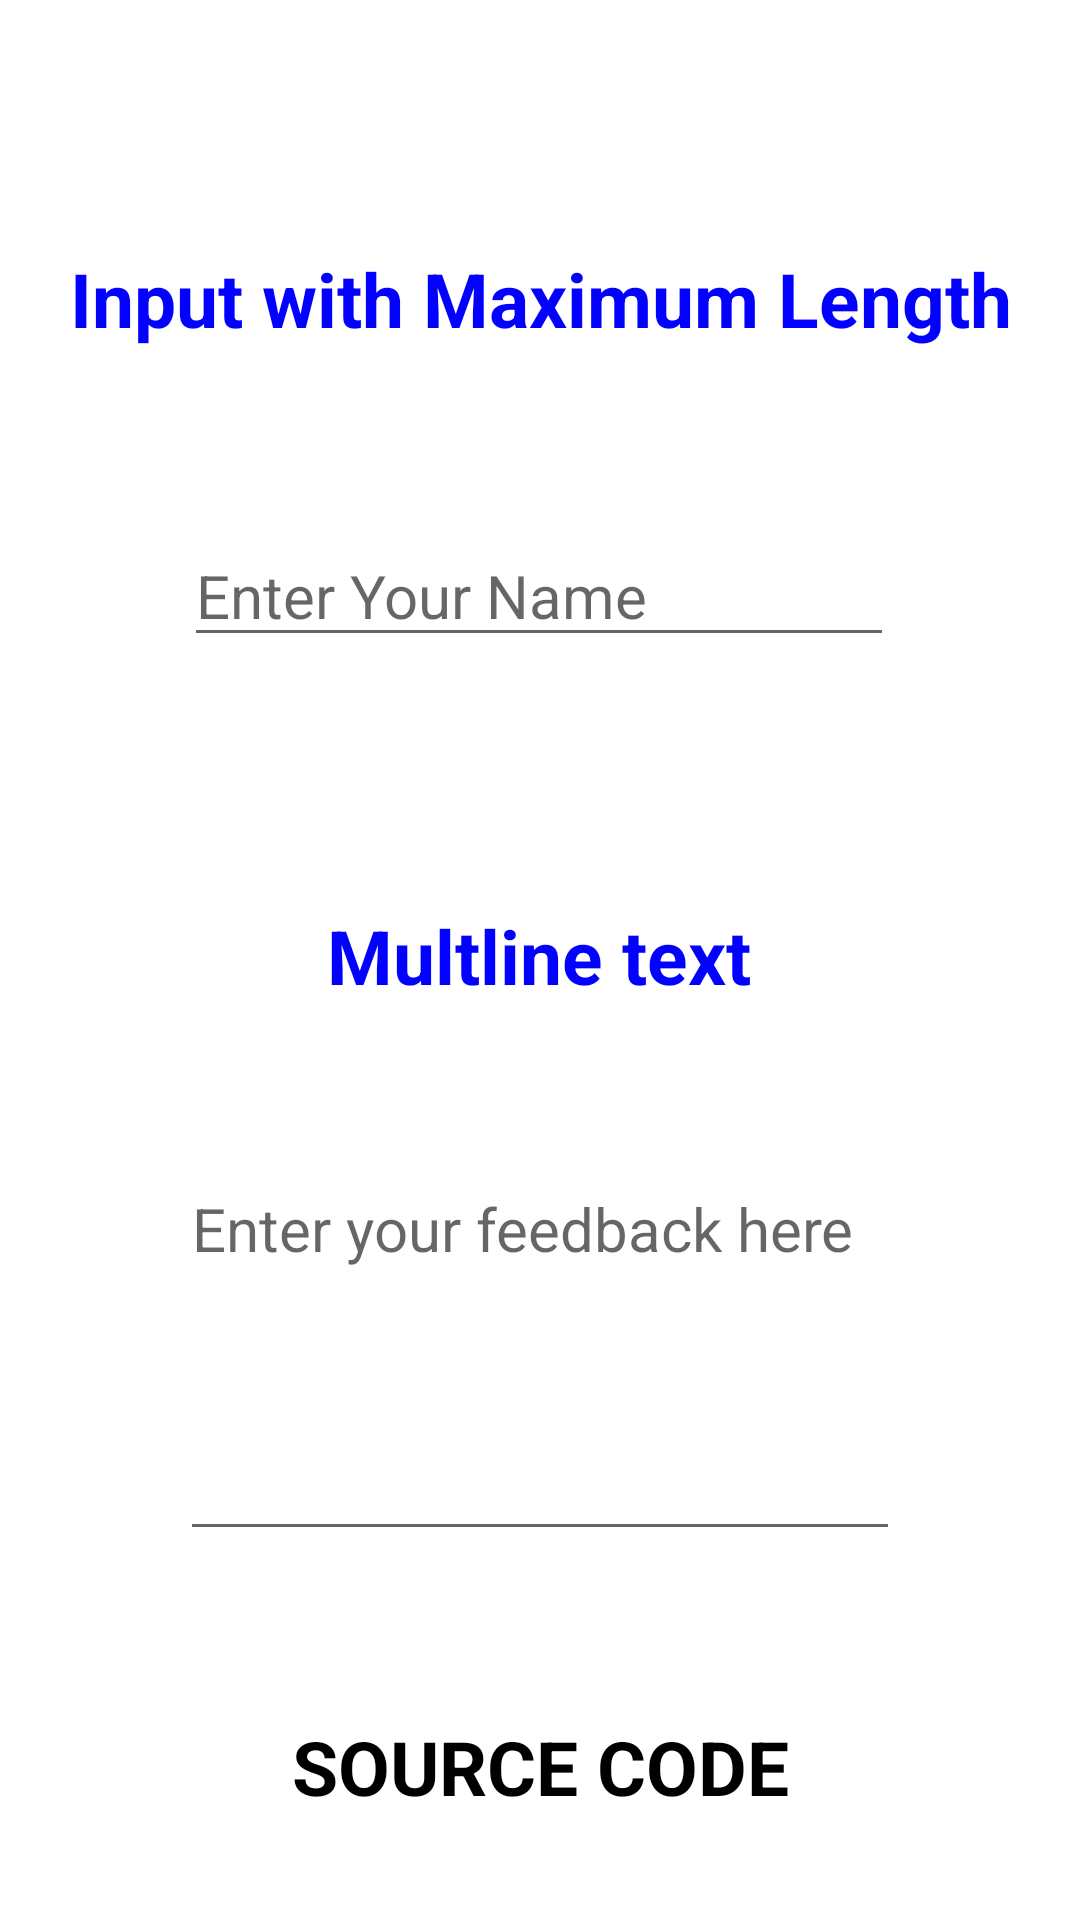

Android layout source for this screen:
<!-- AndroidManifest.xml: application theme Theme.AndriodLearning -->
<!-- res/layout/activity_inputs_click.xml -->
<?xml version="1.0" encoding="utf-8"?>
<androidx.constraintlayout.widget.ConstraintLayout xmlns:android="http://schemas.android.com/apk/res/android"
    xmlns:app="http://schemas.android.com/apk/res-auto"
    xmlns:tools="http://schemas.android.com/tools"
    android:layout_width="match_parent"
    android:layout_height="match_parent"
    android:backgroundTint="#D62424"
    tools:context=".Inputs_click">

    <TextView
        android:id="@+id/textView"
        android:layout_width="380dp"
        android:layout_height="63dp"
        android:layout_marginTop="68dp"
        android:text="Input with Maximum Length"
        android:textSize="25sp"
        android:foregroundGravity="center"
        android:gravity="center"
        android:textStyle="bold"
        android:textColor="#0200FF"
        app:layout_constraintEnd_toEndOf="parent"
        app:layout_constraintStart_toStartOf="parent"
        app:layout_constraintTop_toTopOf="parent" />

    <EditText
        android:id="@+id/editTextTextPersonName"
        android:layout_width="wrap_content"
        android:layout_height="wrap_content"
        android:layout_marginTop="44dp"
        android:ems="10"
        android:foregroundGravity="center_vertical"
        android:hint="Enter Your Name"
        android:inputType="textPersonName"
        android:textSize="20sp"
        app:layout_constraintEnd_toEndOf="parent"
        app:layout_constraintHorizontal_bias="0.497"
        app:layout_constraintStart_toStartOf="parent"
        app:layout_constraintTop_toBottomOf="@+id/textView" />

    <TextView
        android:id="@+id/textView3"
        android:layout_width="292dp"
        android:layout_height="55dp"
        android:layout_marginTop="72dp"
        android:foregroundGravity="center"
        android:gravity="center"
        android:text="Multline text"
        android:textColor="#0200FF"
        android:textSize="25dp"
        android:textStyle="bold"
        app:layout_constraintEnd_toEndOf="parent"
        app:layout_constraintHorizontal_bias="0.495"
        app:layout_constraintStart_toStartOf="parent"
        app:layout_constraintTop_toBottomOf="@+id/editTextTextPersonName" />

    <EditText
        android:id="@+id/editTextTextMultiLine"
        android:layout_width="240dp"
        android:layout_height="131dp"
        android:layout_marginTop="40dp"
        android:ems="10"
        android:gravity="start|top"
        android:hint="Enter your feedback here"
        android:inputType="textMultiLine"
        android:textSize="20sp"
        app:layout_constraintEnd_toEndOf="parent"
        app:layout_constraintStart_toStartOf="parent"
        app:layout_constraintTop_toBottomOf="@+id/textView3" />

    <TextView
        android:id="@+id/textView4"
        android:layout_width="220dp"
        android:layout_height="40dp"
        android:layout_marginTop="52dp"
        android:background="#FFFFFF"
        android:backgroundTint="#FFFFFF"
        android:gravity="center"
        android:onClick="input_src"
        android:text="SOURCE CODE"
        android:textColor="#000000"
        android:textColorHighlight="#171616"
        android:textSize="25sp"
        android:textStyle="bold"
        app:layout_constraintEnd_toEndOf="parent"
        app:layout_constraintStart_toStartOf="parent"
        app:layout_constraintTop_toBottomOf="@+id/editTextTextMultiLine" />
</androidx.constraintlayout.widget.ConstraintLayout>
<!-- resources referenced by this layout -->
<resources>
  <style name="Theme.AndriodLearning" parent="Theme.MaterialComponents.Light.NoActionBar">
          
          <item name="colorPrimary">@color/purple_500</item>
          <item name="colorPrimaryVariant">@color/purple_700</item>
          <item name="colorOnPrimary">@color/white</item>
          
          <item name="colorSecondary">@color/teal_200</item>
          <item name="colorSecondaryVariant">@color/teal_700</item>
          <item name="colorOnSecondary">@color/black</item>
          
          <item name="android:statusBarColor" tools:targetApi="l">?attr/colorPrimaryVariant</item>
          
      </style>
  <color name="purple_500">#1608D5</color>
  <color name="purple_700">#FF3700B3</color>
  <color name="white">#FFFFFFFF</color>
  <color name="teal_200">#1D32F0</color>
  <color name="teal_700">#FF018786</color>
  <color name="black">#FF000000</color>
</resources>
